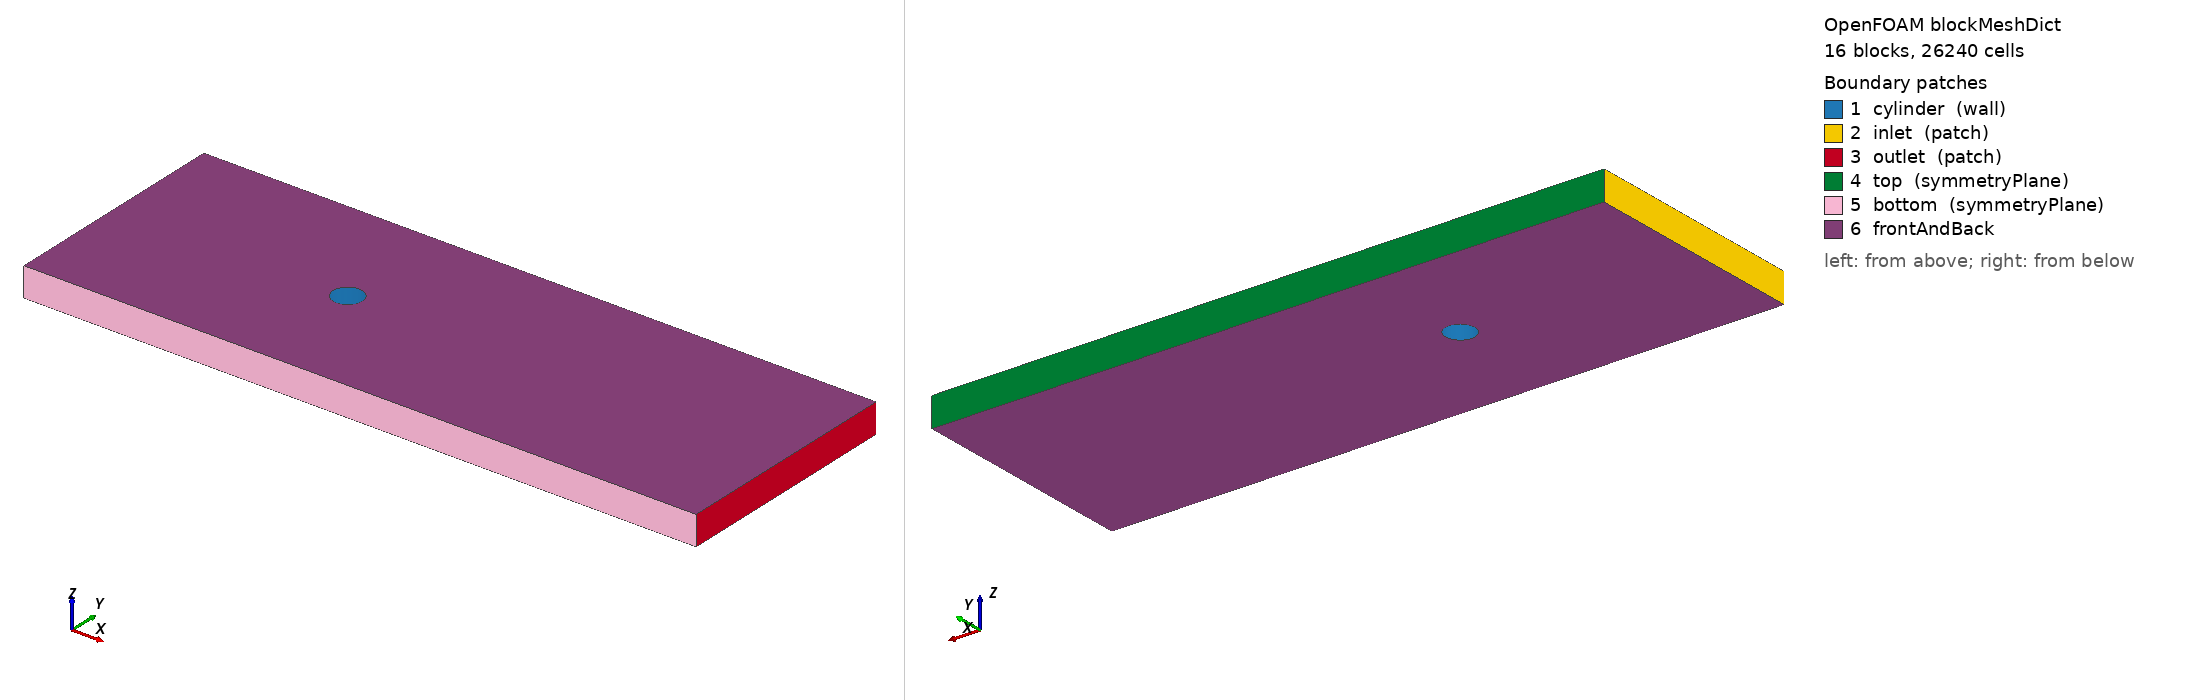

OpenFOAM case: the mesh blockMesh builds from blockMeshDict, 16 block(s), 26240 cells. Boundary patches (legend numbers): 1 cylinder (wall), 2 inlet (patch), 3 outlet (patch), 4 top (symmetryPlane), 5 bottom (symmetryPlane), 6 frontAndBack. Left view from above one corner, right view from below the opposite corner. Boundary conditions: 3 field file(s) under 0/; 0 of 6 drawn patches have an entry in a shipped field file.

=== system/blockMeshDict ===
/*  Generated by socrates.case_generation.blockmesh -- do not edit by hand  */
FoamFile
{
    version     2.0;
    format      ascii;
    class       dictionary;
    object      blockMeshDict;
}

// lengths below are in units of D; scale converts to metres
scale   0.01;

vertices
(
    (0.3535533906 -0.3535533906 0)
    (0.7071067812 -0.7071067812 0)
    (0.3535533906 0.3535533906 0)
    (0.7071067812 0.7071067812 0)
    (-0.3535533906 0.3535533906 0)
    (-0.7071067812 0.7071067812 0)
    (-0.3535533906 -0.3535533906 0)
    (-0.7071067812 -0.7071067812 0)
    (-8 -4 0)
    (-8 -2.5 0)
    (-8 2.5 0)
    (-8 4 0)
    (-2.5 -4 0)
    (-2.5 -2.5 0)
    (-2.5 2.5 0)
    (-2.5 4 0)
    (2.5 -4 0)
    (2.5 -2.5 0)
    (2.5 2.5 0)
    (2.5 4 0)
    (15 -4 0)
    (15 -2.5 0)
    (15 2.5 0)
    (15 4 0)
    (0.3535533906 -0.3535533906 1)
    (0.7071067812 -0.7071067812 1)
    (0.3535533906 0.3535533906 1)
    (0.7071067812 0.7071067812 1)
    (-0.3535533906 0.3535533906 1)
    (-0.7071067812 0.7071067812 1)
    (-0.3535533906 -0.3535533906 1)
    (-0.7071067812 -0.7071067812 1)
    (-8 -4 1)
    (-8 -2.5 1)
    (-8 2.5 1)
    (-8 4 1)
    (-2.5 -4 1)
    (-2.5 -2.5 1)
    (-2.5 2.5 1)
    (-2.5 4 1)
    (2.5 -4 1)
    (2.5 -2.5 1)
    (2.5 2.5 1)
    (2.5 4 1)
    (15 -4 1)
    (15 -2.5 1)
    (15 2.5 1)
    (15 4 1)
);

blocks
(
    hex (0 1 3 2 24 25 27 26) cylRingA (42 57 1) simpleGrading (7.748831174 1 1)
    hex (2 3 5 4 26 27 29 28) cylRingA (42 57 1) simpleGrading (7.748831174 1 1)
    hex (4 5 7 6 28 29 31 30) cylRingA (42 57 1) simpleGrading (7.748831174 1 1)
    hex (6 7 1 0 30 31 25 24) cylRingA (42 57 1) simpleGrading (7.748831174 1 1)
    hex (1 17 18 3 25 41 42 27) cylRingB (28 57 1) simpleGrading (3.293192052 1 1)
    hex (3 18 14 5 27 42 38 29) cylRingB (28 57 1) simpleGrading (3.293192052 1 1)
    hex (5 14 13 7 29 38 37 31) cylRingB (28 57 1) simpleGrading (3.293192052 1 1)
    hex (7 13 17 1 31 37 41 25) cylRingB (28 57 1) simpleGrading (3.293192052 1 1)
    hex (8 12 13 9 32 36 37 33) farField (27 13 1) simpleGrading (0.2275171076 0.580091128 1)
    hex (9 13 14 10 33 37 38 34) farField (27 57 1) simpleGrading (0.2275171076 1 1)
    hex (10 14 15 11 34 38 39 35) farField (27 13 1) simpleGrading (0.2275171076 1.723867082 1)
    hex (12 16 17 13 36 40 41 37) farField (57 13 1) simpleGrading (1 0.580091128 1)
    hex (14 18 19 15 38 42 43 39) farField (57 13 1) simpleGrading (1 1.723867082 1)
    hex (16 20 21 17 40 44 45 41) farField (79 13 1) simpleGrading (2.895004769 0.580091128 1)
    hex (17 21 22 18 41 45 46 42) farField (79 57 1) simpleGrading (2.895004769 1 1)
    hex (18 22 23 19 42 46 47 43) farField (79 13 1) simpleGrading (2.895004769 1.723867082 1)
);

edges
(
    arc 0 2 (0.5 0 0)
    arc 24 26 (0.5 0 1)
    arc 1 3 (1 0 0)
    arc 25 27 (1 0 1)
    arc 2 4 (3.061616998e-17 0.5 0)
    arc 26 28 (3.061616998e-17 0.5 1)
    arc 3 5 (6.123233996e-17 1 0)
    arc 27 29 (6.123233996e-17 1 1)
    arc 4 6 (-0.5 6.123233996e-17 0)
    arc 28 30 (-0.5 6.123233996e-17 1)
    arc 5 7 (-1 1.224646799e-16 0)
    arc 29 31 (-1 1.224646799e-16 1)
    arc 6 0 (-9.184850994e-17 -0.5 0)
    arc 30 24 (-9.184850994e-17 -0.5 1)
    arc 7 1 (-1.836970199e-16 -1 0)
    arc 31 25 (-1.836970199e-16 -1 1)
);

boundary
(
    cylinder
    {
        type wall;
        faces
        (
            (2 0 24 26)
            (4 2 26 28)
            (6 4 28 30)
            (0 6 30 24)
        );
    }
    inlet
    {
        type patch;
        faces
        (
            (9 8 32 33)
            (10 9 33 34)
            (11 10 34 35)
        );
    }
    outlet
    {
        type patch;
        faces
        (
            (20 21 45 44)
            (21 22 46 45)
            (22 23 47 46)
        );
    }
    top
    {
        type symmetryPlane;
        faces
        (
            (15 11 35 39)
            (19 15 39 43)
            (23 19 43 47)
        );
    }
    bottom
    {
        type symmetryPlane;
        faces
        (
            (8 12 36 32)
            (12 16 40 36)
            (16 20 44 40)
        );
    }
);

defaultPatch
{
    name frontAndBack;
    type empty;
}

mergePatchPairs
(
);


=== system/controlDict ===
/* Generated by socrates.case_generation.writer */
FoamFile
{
    version     2.0;
    format      ascii;
    class       dictionary;
    object      controlDict;
}

application     pimpleFoam;
startFrom       latestTime;
startTime       0;
stopAt          endTime;
endTime         5.333333333;
deltaT          0.0005701044866;
adjustTimeStep  no;
maxCo           0.5;
maxDeltaT       0.0005701044866;
writeControl    runTime;
writeInterval   5.333333333;
purgeWrite      0;
writeFormat     ascii;
writePrecision  10;
writeCompression off;
timeFormat      general;
timePrecision   10;
runTimeModifiable false;

functions
{
    forceCoeffs1
    {
        type            forceCoeffs;
        libs            (forces);
        writeControl    timeStep;
        writeInterval   1;
        log             false;
        patches         (cylinder);
        rho             rhoInf;
        rhoInf          1.2;
        CofR            (0 0 0);
        liftDir         (0 1 0);
        dragDir         (1 0 0);
        pitchAxis       (0 0 1);
        magUInf         0.15;
        lRef            0.01;
        Aref            0.0001;
    }

    solverInfo1
    {
        type            solverInfo;
        libs            (utilityFunctionObjects);
        fields          (U p);
        writeResidualFields false;
        writeControl    timeStep;
        writeInterval   1;
    }

    flux_inlet
    {
        type            surfaceFieldValue;
        libs            (fieldFunctionObjects);
        regionType      patch;
        name            inlet;
        operation       sum;
        fields          (phi);
        writeFields     false;
        log             false;
        writeControl    timeStep;
        writeInterval   20;
    }
    flux_outlet
    {
        type            surfaceFieldValue;
        libs            (fieldFunctionObjects);
        regionType      patch;
        name            outlet;
        operation       sum;
        fields          (phi);
        writeFields     false;
        log             false;
        writeControl    timeStep;
        writeInterval   20;
    }
    flux_top
    {
        type            surfaceFieldValue;
        libs            (fieldFunctionObjects);
        regionType      patch;
        name            top;
        operation       sum;
        fields          (phi);
        writeFields     false;
        log             false;
        writeControl    timeStep;
        writeInterval   20;
    }
    flux_bottom
    {
        type            surfaceFieldValue;
        libs            (fieldFunctionObjects);
        regionType      patch;
        name            bottom;
        operation       sum;
        fields          (phi);
        writeFields     false;
        log             false;
        writeControl    timeStep;
        writeInterval   20;
    }
}


Also in the case, not shown: 0/U (1086511 bytes, source omitted); 0/U_0 (1086565 bytes, source omitted); 0/p (409627 bytes, source omitted).
